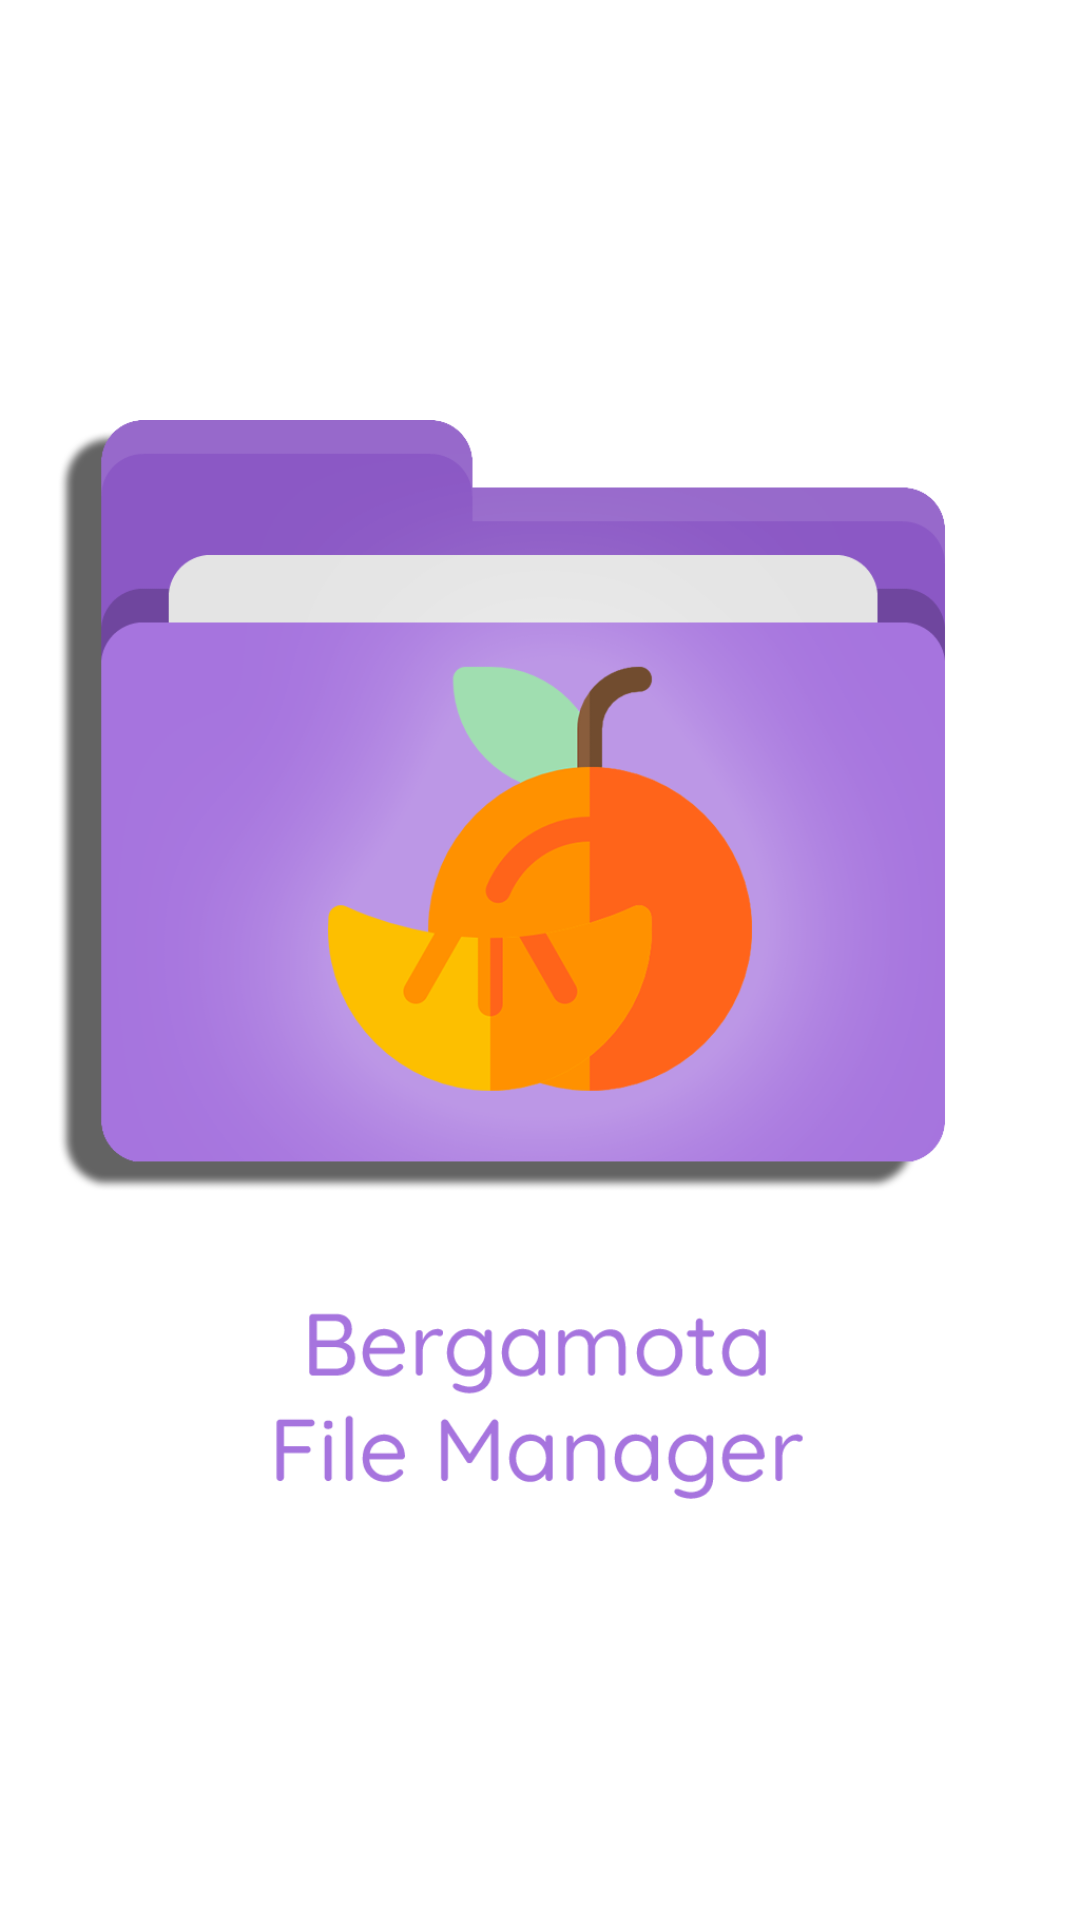

Produce the Android XML layout that renders to this screen, including the resource entries it uses.
<!-- AndroidManifest.xml: application theme Theme.FileManager -->
<!-- res/layout/activity_splash.xml -->
<?xml version="1.0" encoding="utf-8"?>
<androidx.constraintlayout.widget.ConstraintLayout xmlns:android="http://schemas.android.com/apk/res/android"
    xmlns:app="http://schemas.android.com/apk/res-auto"
    xmlns:tools="http://schemas.android.com/tools"
    android:layout_width="match_parent"
    android:layout_height="match_parent"
    tools:context=".MainActivity">

    <ImageView
        android:id="@+id/imageView2"
        android:layout_width="fill_parent"
        android:layout_height="fill_parent"
        app:srcCompat="@drawable/splash"
        tools:layout_editor_absoluteX="25dp"
        tools:layout_editor_absoluteY="115dp" />
</androidx.constraintlayout.widget.ConstraintLayout>
<!-- resources referenced by this layout -->
<resources>
  <!-- drawable splash: png bitmap (drawable, 67456 bytes) -->
  <style name="Theme.FileManager" parent="Theme.MaterialComponents.DayNight.DarkActionBar">
          
          <item name="colorPrimary">@color/purple_200</item>
          <item name="colorPrimaryVariant">@color/purple_700</item>
          <item name="colorOnPrimary">@color/black</item>
          
          <item name="colorSecondary">@color/teal_200</item>
          <item name="colorSecondaryVariant">@color/teal_200</item>
          <item name="colorOnSecondary">@color/black</item>
          
          <item name="android:statusBarColor" tools:targetApi="l">?attr/colorPrimaryVariant</item>
          
      </style>
  <!-- not gathered from this repository: default colours our renderer supplied (Android Studio template values) -->
  <color name="purple_200">#FFBB86FC</color>
  <color name="purple_700">#FF3700B3</color>
  <color name="teal_200">#FF03DAC5</color>
  <color name="black">#FF000000</color>
</resources>
